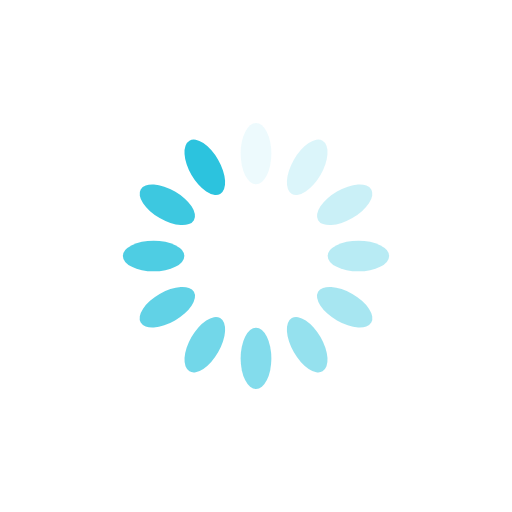
t = 0.00 s
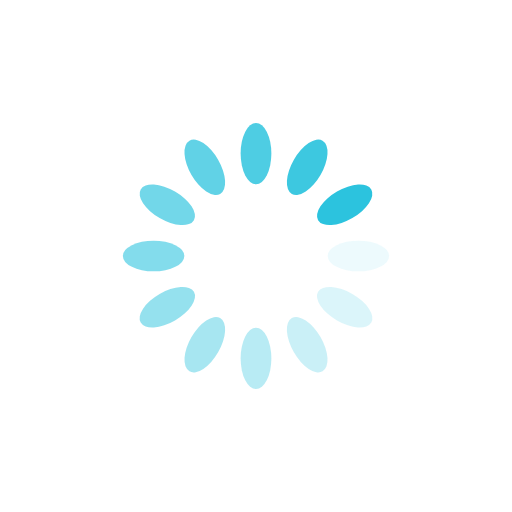
t = 0.25 s
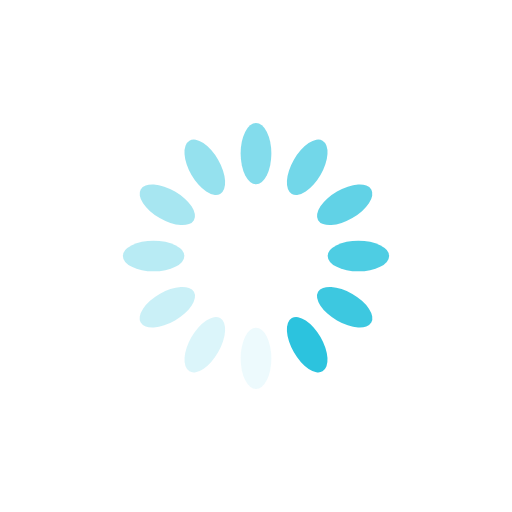
t = 0.50 s
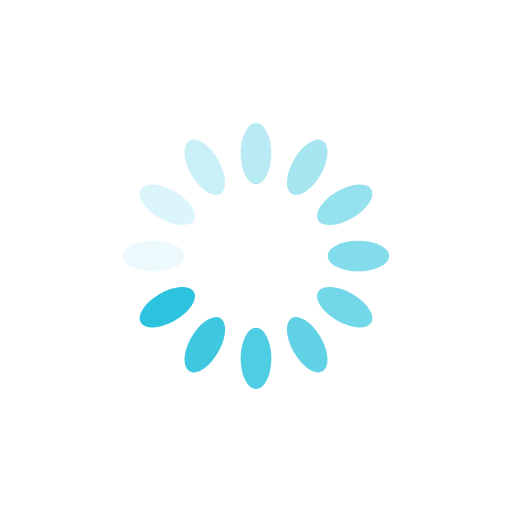
t = 0.75 s

The animated SVG that drew these frames (rendered in a browser with its animation timeline set to each time). Animation: 12 SMIL elements (animate=12); one cycle of 1.00 s, repeats indefinitely.

<?xml version="1.0" encoding="utf-8"?>
<svg xmlns="http://www.w3.org/2000/svg" xmlns:xlink="http://www.w3.org/1999/xlink" style="margin: auto; background: none; display: block; shape-rendering: auto; animation-play-state: running; animation-delay: 0s;" width="200px" height="200px" viewBox="0 0 100 100" preserveAspectRatio="xMidYMid">
<g transform="rotate(0 50 50)" style="animation-play-state: running; animation-delay: 0s;">
  <rect x="47" y="24" rx="3" ry="6" width="6" height="12" fill="#2cc3de" style="animation-play-state: running; animation-delay: 0s;">
    <animate attributeName="opacity" values="1;0" keyTimes="0;1" dur="1s" begin="-0.9166666666666666s" repeatCount="indefinite" style="animation-play-state: running; animation-delay: 0s;"></animate>
  </rect>
</g><g transform="rotate(30 50 50)" style="animation-play-state: running; animation-delay: 0s;">
  <rect x="47" y="24" rx="3" ry="6" width="6" height="12" fill="#2cc3de" style="animation-play-state: running; animation-delay: 0s;">
    <animate attributeName="opacity" values="1;0" keyTimes="0;1" dur="1s" begin="-0.8333333333333334s" repeatCount="indefinite" style="animation-play-state: running; animation-delay: 0s;"></animate>
  </rect>
</g><g transform="rotate(60 50 50)" style="animation-play-state: running; animation-delay: 0s;">
  <rect x="47" y="24" rx="3" ry="6" width="6" height="12" fill="#2cc3de" style="animation-play-state: running; animation-delay: 0s;">
    <animate attributeName="opacity" values="1;0" keyTimes="0;1" dur="1s" begin="-0.75s" repeatCount="indefinite" style="animation-play-state: running; animation-delay: 0s;"></animate>
  </rect>
</g><g transform="rotate(90 50 50)" style="animation-play-state: running; animation-delay: 0s;">
  <rect x="47" y="24" rx="3" ry="6" width="6" height="12" fill="#2cc3de" style="animation-play-state: running; animation-delay: 0s;">
    <animate attributeName="opacity" values="1;0" keyTimes="0;1" dur="1s" begin="-0.6666666666666666s" repeatCount="indefinite" style="animation-play-state: running; animation-delay: 0s;"></animate>
  </rect>
</g><g transform="rotate(120 50 50)" style="animation-play-state: running; animation-delay: 0s;">
  <rect x="47" y="24" rx="3" ry="6" width="6" height="12" fill="#2cc3de" style="animation-play-state: running; animation-delay: 0s;">
    <animate attributeName="opacity" values="1;0" keyTimes="0;1" dur="1s" begin="-0.5833333333333334s" repeatCount="indefinite" style="animation-play-state: running; animation-delay: 0s;"></animate>
  </rect>
</g><g transform="rotate(150 50 50)" style="animation-play-state: running; animation-delay: 0s;">
  <rect x="47" y="24" rx="3" ry="6" width="6" height="12" fill="#2cc3de" style="animation-play-state: running; animation-delay: 0s;">
    <animate attributeName="opacity" values="1;0" keyTimes="0;1" dur="1s" begin="-0.5s" repeatCount="indefinite" style="animation-play-state: running; animation-delay: 0s;"></animate>
  </rect>
</g><g transform="rotate(180 50 50)" style="animation-play-state: running; animation-delay: 0s;">
  <rect x="47" y="24" rx="3" ry="6" width="6" height="12" fill="#2cc3de" style="animation-play-state: running; animation-delay: 0s;">
    <animate attributeName="opacity" values="1;0" keyTimes="0;1" dur="1s" begin="-0.4166666666666667s" repeatCount="indefinite" style="animation-play-state: running; animation-delay: 0s;"></animate>
  </rect>
</g><g transform="rotate(210 50 50)" style="animation-play-state: running; animation-delay: 0s;">
  <rect x="47" y="24" rx="3" ry="6" width="6" height="12" fill="#2cc3de" style="animation-play-state: running; animation-delay: 0s;">
    <animate attributeName="opacity" values="1;0" keyTimes="0;1" dur="1s" begin="-0.3333333333333333s" repeatCount="indefinite" style="animation-play-state: running; animation-delay: 0s;"></animate>
  </rect>
</g><g transform="rotate(240 50 50)" style="animation-play-state: running; animation-delay: 0s;">
  <rect x="47" y="24" rx="3" ry="6" width="6" height="12" fill="#2cc3de" style="animation-play-state: running; animation-delay: 0s;">
    <animate attributeName="opacity" values="1;0" keyTimes="0;1" dur="1s" begin="-0.25s" repeatCount="indefinite" style="animation-play-state: running; animation-delay: 0s;"></animate>
  </rect>
</g><g transform="rotate(270 50 50)" style="animation-play-state: running; animation-delay: 0s;">
  <rect x="47" y="24" rx="3" ry="6" width="6" height="12" fill="#2cc3de" style="animation-play-state: running; animation-delay: 0s;">
    <animate attributeName="opacity" values="1;0" keyTimes="0;1" dur="1s" begin="-0.16666666666666666s" repeatCount="indefinite" style="animation-play-state: running; animation-delay: 0s;"></animate>
  </rect>
</g><g transform="rotate(300 50 50)" style="animation-play-state: running; animation-delay: 0s;">
  <rect x="47" y="24" rx="3" ry="6" width="6" height="12" fill="#2cc3de" style="animation-play-state: running; animation-delay: 0s;">
    <animate attributeName="opacity" values="1;0" keyTimes="0;1" dur="1s" begin="-0.08333333333333333s" repeatCount="indefinite" style="animation-play-state: running; animation-delay: 0s;"></animate>
  </rect>
</g><g transform="rotate(330 50 50)" style="animation-play-state: running; animation-delay: 0s;">
  <rect x="47" y="24" rx="3" ry="6" width="6" height="12" fill="#2cc3de" style="animation-play-state: running; animation-delay: 0s;">
    <animate attributeName="opacity" values="1;0" keyTimes="0;1" dur="1s" begin="0s" repeatCount="indefinite" style="animation-play-state: running; animation-delay: 0s;"></animate>
  </rect>
</g>
<!-- [ldio] generated by https://loading.io/ --></svg>
